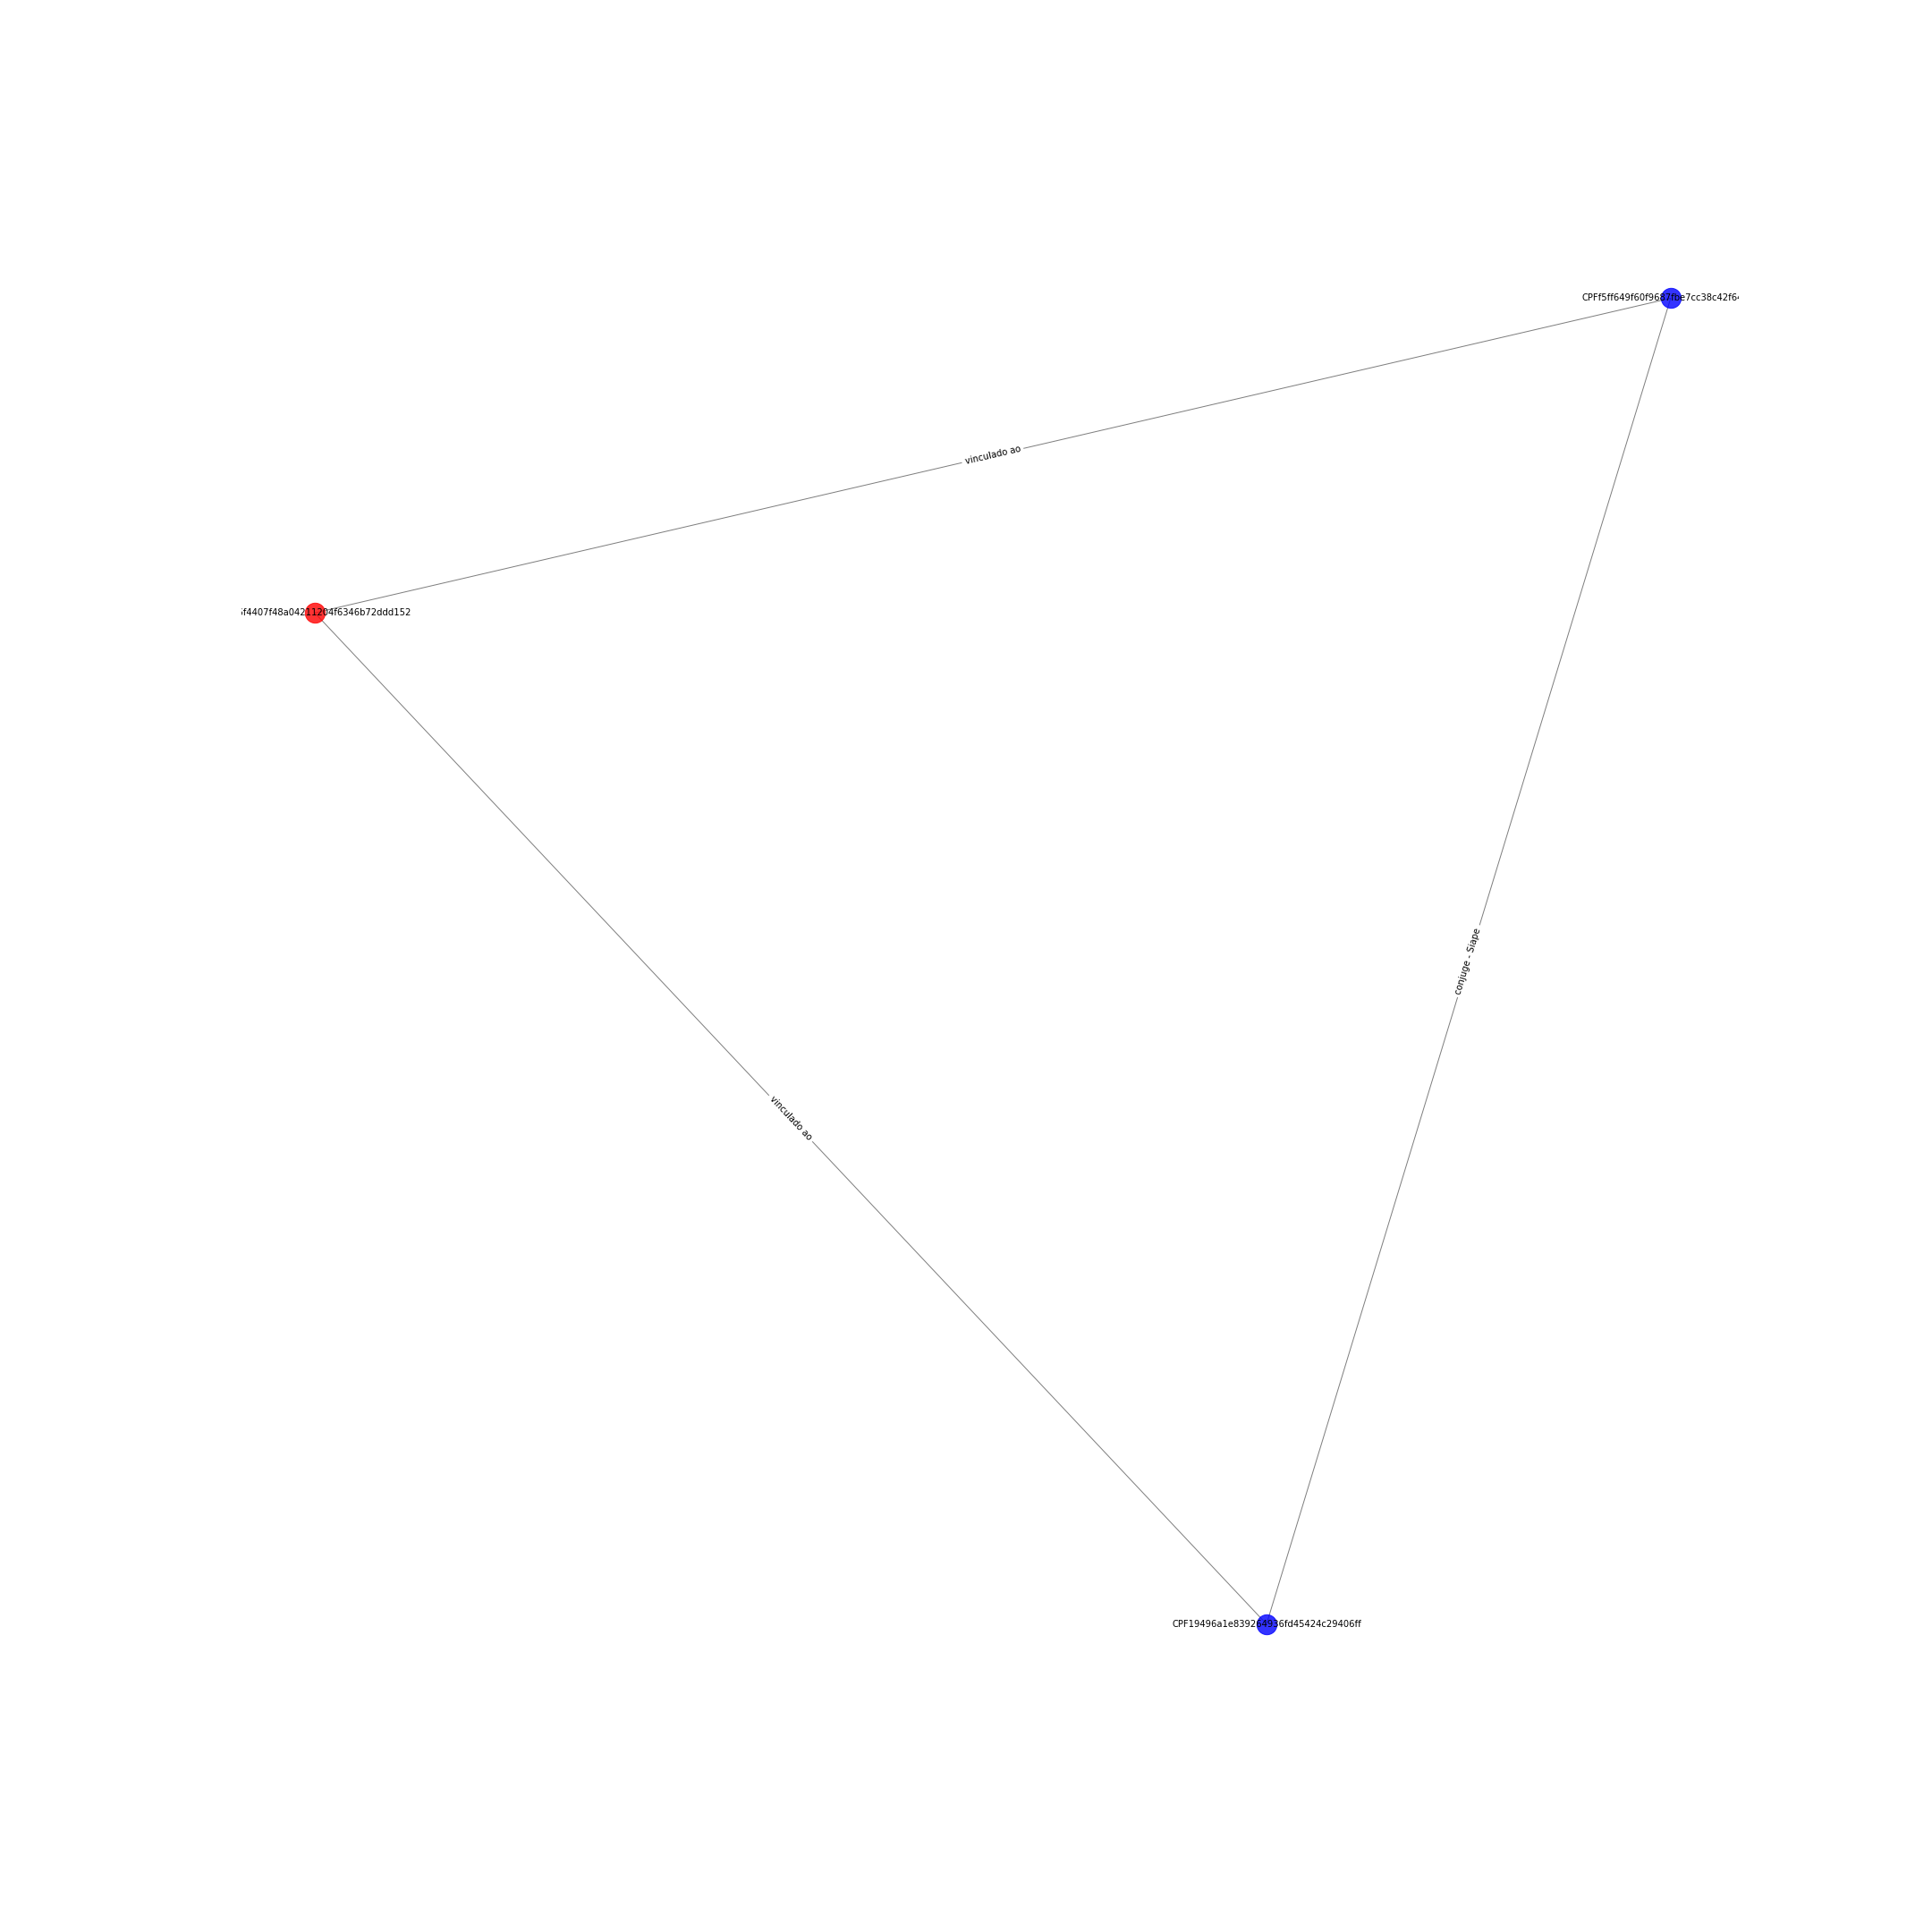

Data behind this chart, as committed beside it:
CPF19496a1e839264936fd45424c29406ff; CPFf5ff649f60f9687fbe7cc38c42f64b67; {'etiqueta': 'conjuge - Siape'}
CPF19496a1e839264936fd45424c29406ff; ORG6f4407f48a04211204f6346b72ddd152; {'etiqueta': 'vinculado ao'}
ORG6f4407f48a04211204f6346b72ddd152; CPFf5ff649f60f9687fbe7cc38c42f64b67; {'etiqueta': 'vinculado ao'}
